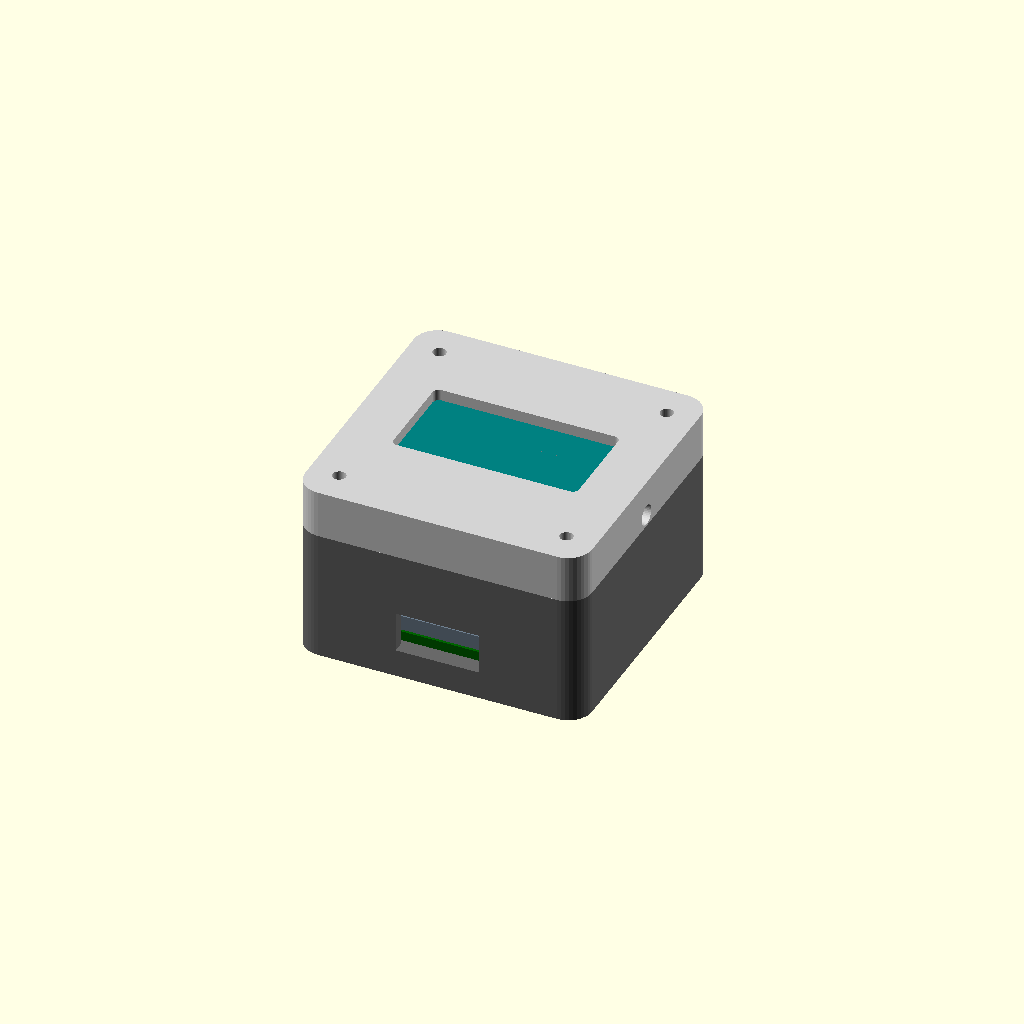
Cell 1 — every parameter at its default value.
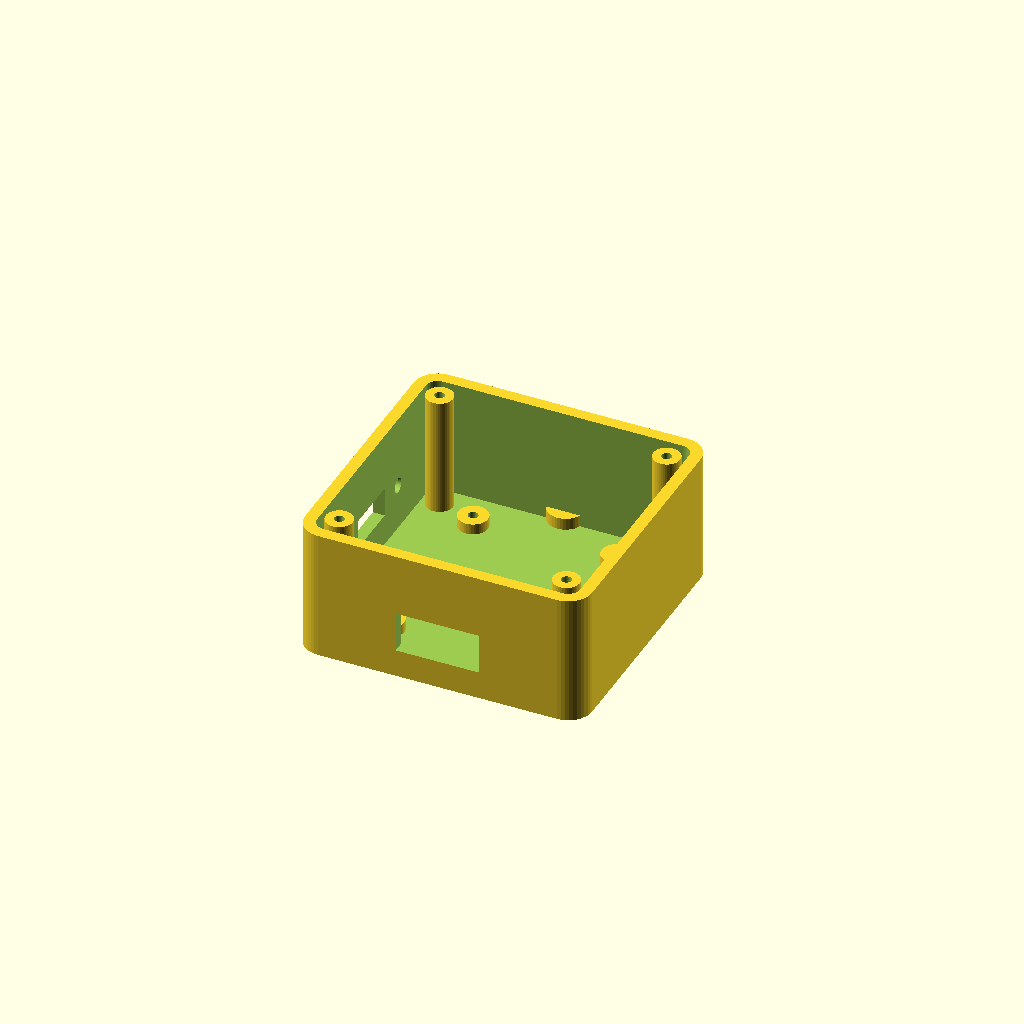
Cell 2: part = "tray" (everything else at default).
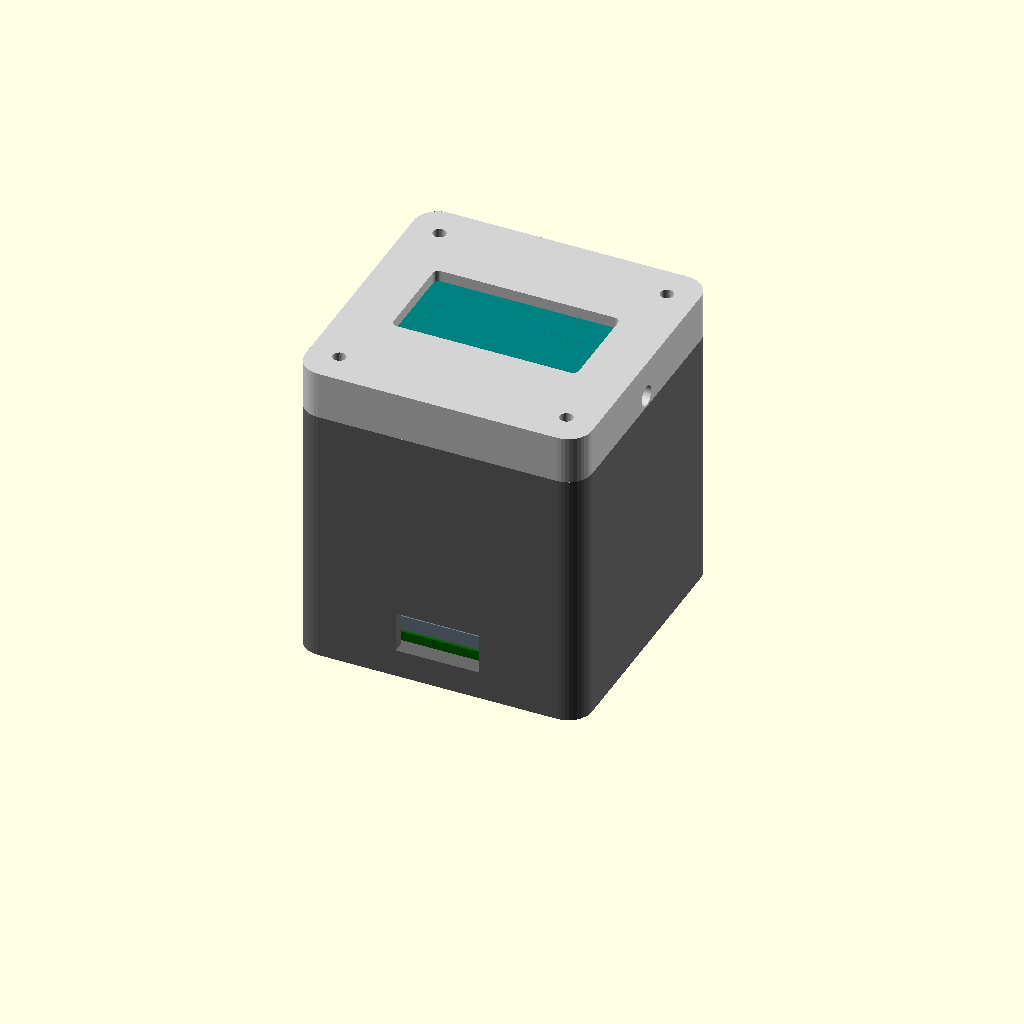
Cell 3: the same model with tray_h = 44.
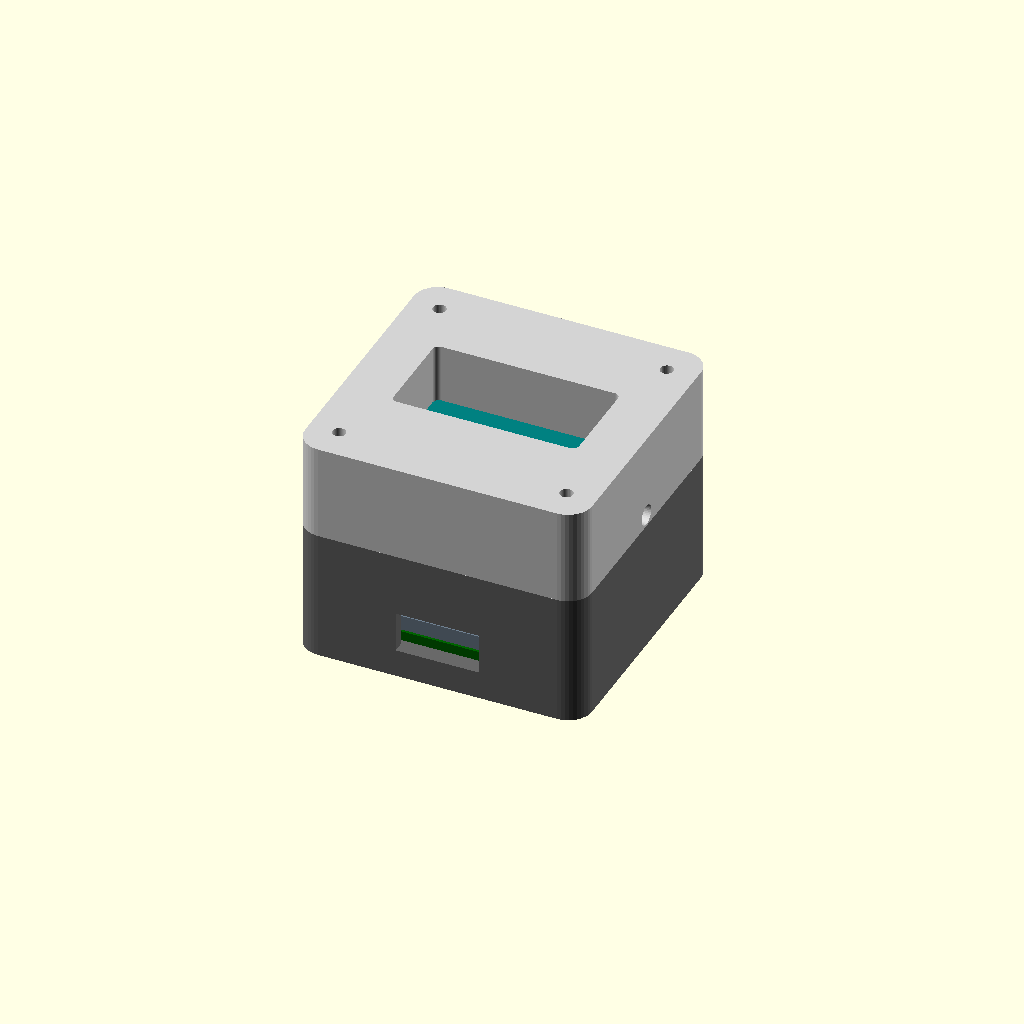
Cell 4: the same model with front_h = 16.
All cells are drawn from one camera (rotation 55°, 0°, 25°, orthographic, colour scheme Cornfield), so only the parameter changes between them.
The OpenSCAD source (hardware/prototipi/mini-a4.1/Meccanica/Paky76-Mini-A4.scad):
// Quote in mm. Prova di ingombro Paky76 Mini A4.
part = "assembly"; // [assembly,tray,bezel,main_gauge,front_gauge,cell_gauge,switch_gauge]
$fn = 40;
body = [48, 47];
wall = 2;
tray_h = 22;
front_h = 8;
main = [32, 39];
front = [43, 42];
cell = [37, 21, 6];
// MFS201N-Z, vista esterna lato sinistro: asola 9,5 x 5; fori Ø2,5 a 19.
switch_y = 0;
switch_z = 9.8;
switch_slot = [9.5,5];
switch_pitch = 19;
switch_hole = 2.5;
main_holes = [[-12,-15],[12,-15],[-12,15],[12,15]];
front_holes = [[-19,-18],[19,-18],[-19,18],[19,18]];

module rounded(w, h, r, z) {
    linear_extrude(z)
        offset(r=r)
            square([w-2*r,h-2*r],center=true);
}
module block(w,h,z) {
    translate([-w/2,-h/2,0]) cube([w,h,z]);
}
module holes(points, z, d) {
    for (p=points) translate([p.x,p.y,-0.1]) cylinder(h=z+0.2,d=d);
}
module pcb_gauge(size, points) {
    difference() {
        block(size.x,size.y,1.6);
        holes(points,1.6,2.2);
    }
}
module tray() {
    difference() {
        union() {
            difference() {
                rounded(body.x,body.y,4,tray_h);
                translate([0,0,wall]) rounded(body.x-2*wall,body.y-2*wall,2,tray_h);
            }
            hull() {
                translate([0,22.5,0]) cylinder(d=6,h=4);
                translate([0,27,0]) cylinder(d=8,h=4);
            }
            for (p=main_holes)
                translate([p.x,p.y,1.8]) cylinder(h=2,d=5);
            for (p=front_holes)
                translate([p.x,p.y,1.8]) cylinder(h=tray_h-1.8,d=4.5);
        }
        translate([0,27,-0.1]) cylinder(d=4,h=4.2);
        translate([0,0,2]) holes(main_holes,2,1.65);
        translate([0,0,tray_h-4]) holes(front_holes,5,1.65);
        translate([-body.x/2-0.1,switch_y-switch_slot.x/2,switch_z-switch_slot.y/2])
            cube([wall+0.2,switch_slot.x,switch_slot.y]);
        for (dy=[-switch_pitch/2,switch_pitch/2])
            translate([-body.x/2-0.1,switch_y+dy,switch_z])
                rotate([0,90,0]) cylinder(d=switch_hole,h=wall+0.2);
        // Apertura USB-C da adattare al footprint e al cavo effettivi.
        translate([-7,-body.y/2-0.1,4.7]) cube([14,6.5,6.8]);
    }
}
module bezel() {
    difference() {
        rounded(body.x,body.y,4,front_h);
        translate([0,0,-0.1]) rounded(44,43,2,6.2);
        translate([0,1,-0.1]) rounded(31,16,1,front_h+0.2);
        holes(front_holes,front_h,2.2);
        for (x=[-body.x/2,body.x/2])
            translate([x,0,2]) rotate([0,90,0]) cylinder(d=3.4,h=8,center=true);
    }
}
module assembly() {
    color("DimGray") tray();
    color("DarkGreen") translate([0,0,3.8]) pcb_gauge(main,main_holes);
    color("Gold") translate([0,9,14.2]) block(cell.x,cell.y,cell.z);
    color("SlateGray") translate([0,-8.55,5.4]) block(17.8,21,2.5);
    // Volumi di riferimento, incluso spazio per terminali isolati.
    color("Gray") translate([-body.x/2-0.5,switch_y-11.6,switch_z-3.6])
        cube([0.5,23.2,7.2]);
    color("DarkSlateGray") translate([-body.x/2+wall,switch_y-7.75,switch_z-3.6])
        cube([10,15.5,7.2]);
    color("Teal") translate([0,0,tray_h]) pcb_gauge(front,front_holes);
    color("LightGray") translate([0,0,tray_h]) bezel();
}
if (part == "assembly") assembly();
if (part == "tray") tray();
if (part == "bezel") bezel();
if (part == "main_gauge") pcb_gauge(main,main_holes);
if (part == "front_gauge") pcb_gauge(front,front_holes);
if (part == "cell_gauge") block(cell.x,cell.y,cell.z);

if (part == "switch_gauge") {
    difference() {
        block(26, 10, wall);
        translate([-switch_slot.x/2, -switch_slot.y/2, -0.1])
            cube([switch_slot.x, switch_slot.y, wall+0.2]);
        holes([[-switch_pitch/2,0],[switch_pitch/2,0]],wall,switch_hole);
    }
}
Customizer parameters (derived from the source; name, type, default, range or options):
part: string, default "assembly", options "assembly", "tray", "bezel", "main_gauge", "front_gauge", "cell_gauge", "switch_gauge"
body: vector, default [48, 47]
wall: number, default 2
tray_h: number, default 22
front_h: number, default 8
main: vector, default [32, 39]
front: vector, default [43, 42]
cell: vector, default [37, 21, 6]
switch_y: number, default 0
switch_z: number, default 9.8
switch_slot: vector, default [9.5, 5]
switch_pitch: number, default 19
switch_hole: number, default 2.5
